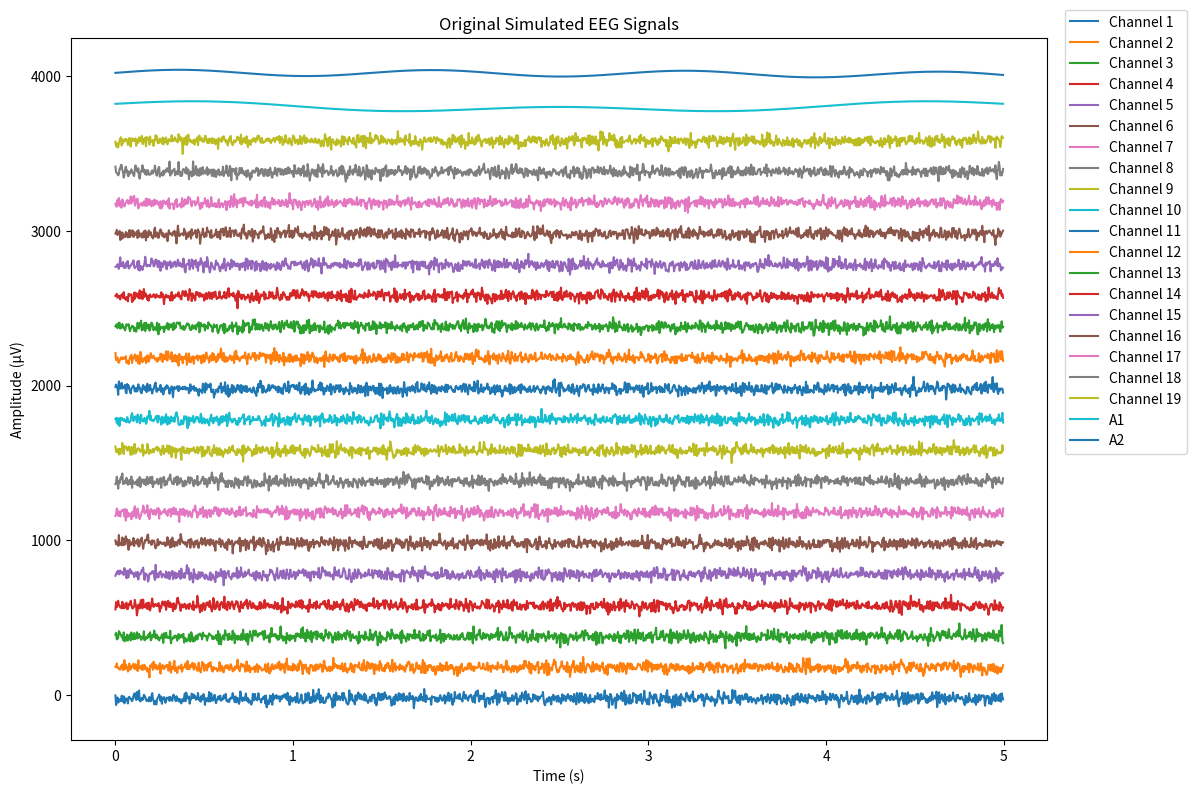
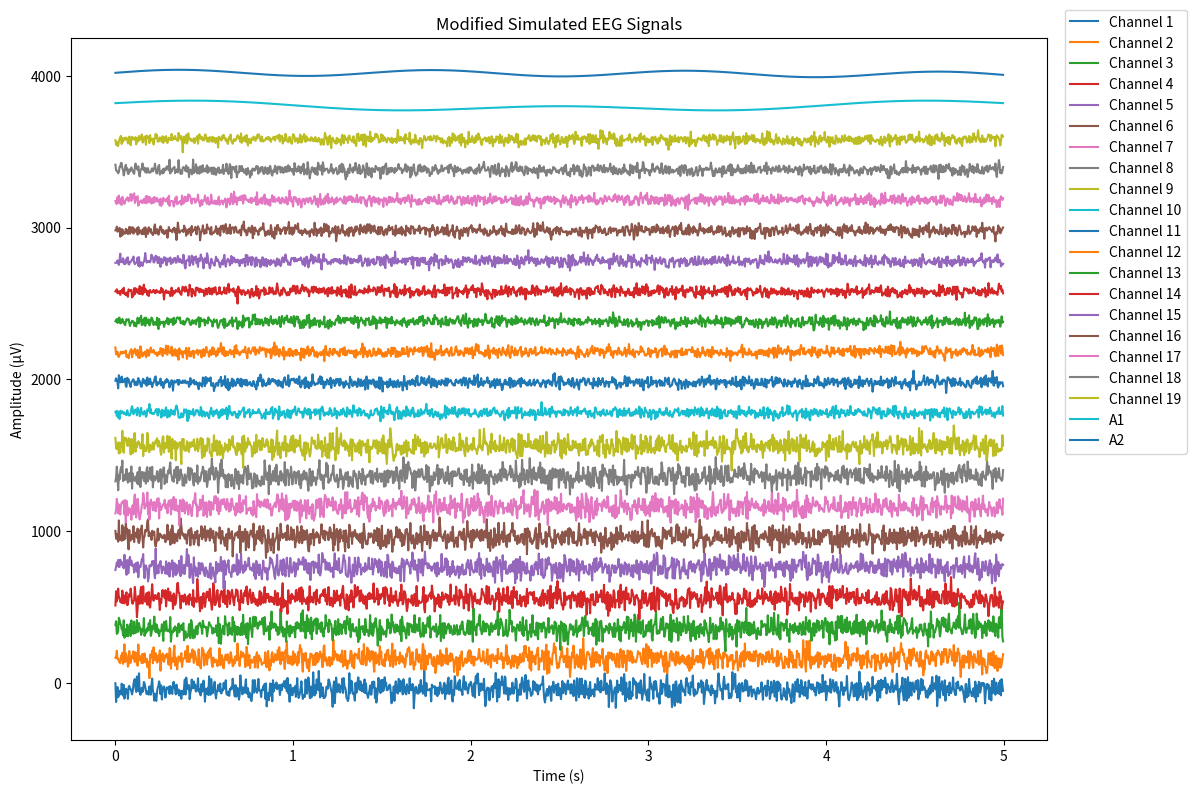
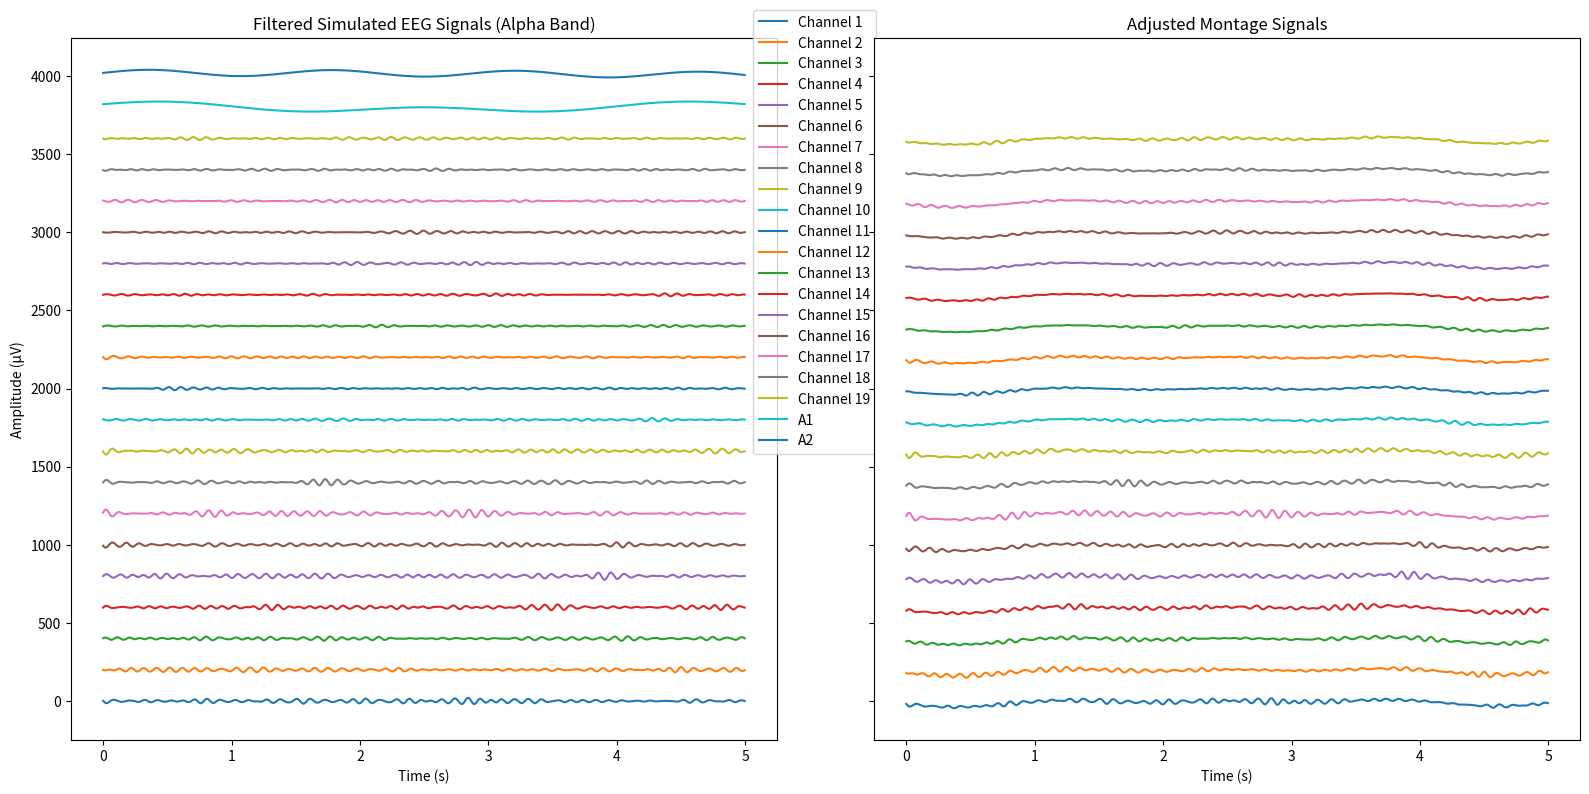

Write Python code to recreate these figures, in order.
import numpy as np
import matplotlib.pyplot as plt
from scipy.signal import butter, filtfilt

# Parameters
fs = 256  # Sampling frequency in Hz
duration = 5  # Duration in seconds
n_channels = 19  # Number of EEG channels

# Time vector
t = np.linspace(0, duration, int(fs * duration), endpoint=False)

# Simulate EEG signals (fully random signals)
eeg_signals = []
for i in range(n_channels):
    # Fully random signal
    random_signal = np.random.normal(-20, 20, len(t))
    eeg_signals.append(random_signal)

# Convert to numpy array
eeg_signals = np.array(eeg_signals)

# Create additional signals A1 and A2 with scaled amplitudes
A1 = 20 * (np.sin(2 * np.pi * 0.5 * t) + np.cos(2 * np.pi * 0.2 * t))  # Scale to match random signals
A2 = 20 * (np.sin(2 * np.pi * 0.7 * t) + np.cos(2 * np.pi * 0.04 * t))  # Scale to match random signals

# Add A1 and A2 to the EEG signals array
eeg_signals = np.vstack([eeg_signals, A1, A2])

# Store signals in a dictionary
signals_dict = {f'Channel {i+1}': eeg_signals[i] for i in range(n_channels)}
signals_dict['A1'] = A1
signals_dict['A2'] = A2

# Plot EEG signals using the dictionary (original signals)
plt.figure(figsize=(12, 8))
offset = 200  # Increase offset to better distinguish variations
for i, (name, signal) in enumerate(signals_dict.items()):
    plt.plot(t, signal + i * offset, label=name)  # Use dictionary keys for labels

plt.title('Original Simulated EEG Signals')
plt.xlabel('Time (s)')
plt.ylabel('Amplitude (µV)')
plt.legend(loc='upper right', bbox_to_anchor=(1.15, 1.05))
plt.tight_layout()
plt.show()

# Increase the amplitude of half of the signals (excluding A1 and A2)
half_index = n_channels // 2
for i in range(half_index):
    signals_dict[f'Channel {i+1}'] *= 2

# Plot EEG signals using the updated dictionary (modified signals)
plt.figure(figsize=(12, 8))
for i, (name, signal) in enumerate(signals_dict.items()):
    plt.plot(t, signal + i * offset, label=name)  # Use dictionary keys for labels

plt.title('Modified Simulated EEG Signals')
plt.xlabel('Time (s)')
plt.ylabel('Amplitude (µV)')
plt.legend(loc='upper right', bbox_to_anchor=(1.15, 1.05))
plt.tight_layout()
plt.show()

# Define a Butterworth filter for the alpha band (8-12 Hz)
def butter_bandpass(lowcut, highcut, fs, order=2):
    nyquist = 0.5 * fs
    low = lowcut / nyquist
    high = highcut / nyquist
    b, a = butter(order, [low, high], btype='band')
    return b, a

def apply_filter(signal, lowcut, highcut, fs, order=2):
    b, a = butter_bandpass(lowcut, highcut, fs, order=order)
    return filtfilt(b, a, signal)

# Filter the modified signals (excluding A1 and A2)
lowcut = 8  # Alpha band lower bound
highcut = 12  # Alpha band upper bound
for i in range(n_channels):
    signals_dict[f'Channel {i+1}'] = apply_filter(signals_dict[f'Channel {i+1}'], lowcut, highcut, fs)

# Generate reference montage signals (Signals - Ref)
reference_signal = signals_dict['Channel 1']
montage_signals = {}
for name, signal in signals_dict.items():
    if True:  # Exclude the reference channel itself
        montage_signals[f'{name} - Ref'] = signal - reference_signal

# Compute the average of the last two signals in montage_signals
last_two_signals = list(montage_signals.values())[-2:]
average_signal = sum(last_two_signals) / 2

# Subtract the average signal from the first 19 channels in montage_signals
adjusted_signals = {}
for i, (name, signal) in enumerate(montage_signals.items()):
    if i < n_channels:  # Only process the first 19 channels
        adjusted_signals[name] = signal - average_signal

# Create a figure with subplots for filtered signals and adjusted montage signals
fig, axes = plt.subplots(1, 2, figsize=(16, 8), sharey=True)

# Plot filtered signals (Alpha Band) on the left
axes[0].set_title('Filtered Simulated EEG Signals (Alpha Band)')
for i, (name, signal) in enumerate(signals_dict.items()):
    axes[0].plot(t, signal + i * offset, label=name)
axes[0].set_xlabel('Time (s)')
axes[0].set_ylabel('Amplitude (µV)')
axes[0].legend(loc='upper right', bbox_to_anchor=(1.15, 1.05))

# Plot adjusted montage signals on the right
axes[1].set_title('Adjusted Montage Signals')
for i, (name, signal) in enumerate(adjusted_signals.items()):
    axes[1].plot(t, signal + i * offset, label=name)
axes[1].set_xlabel('Time (s)')

# Adjust layout and show the combined plot
plt.tight_layout()
plt.show()
